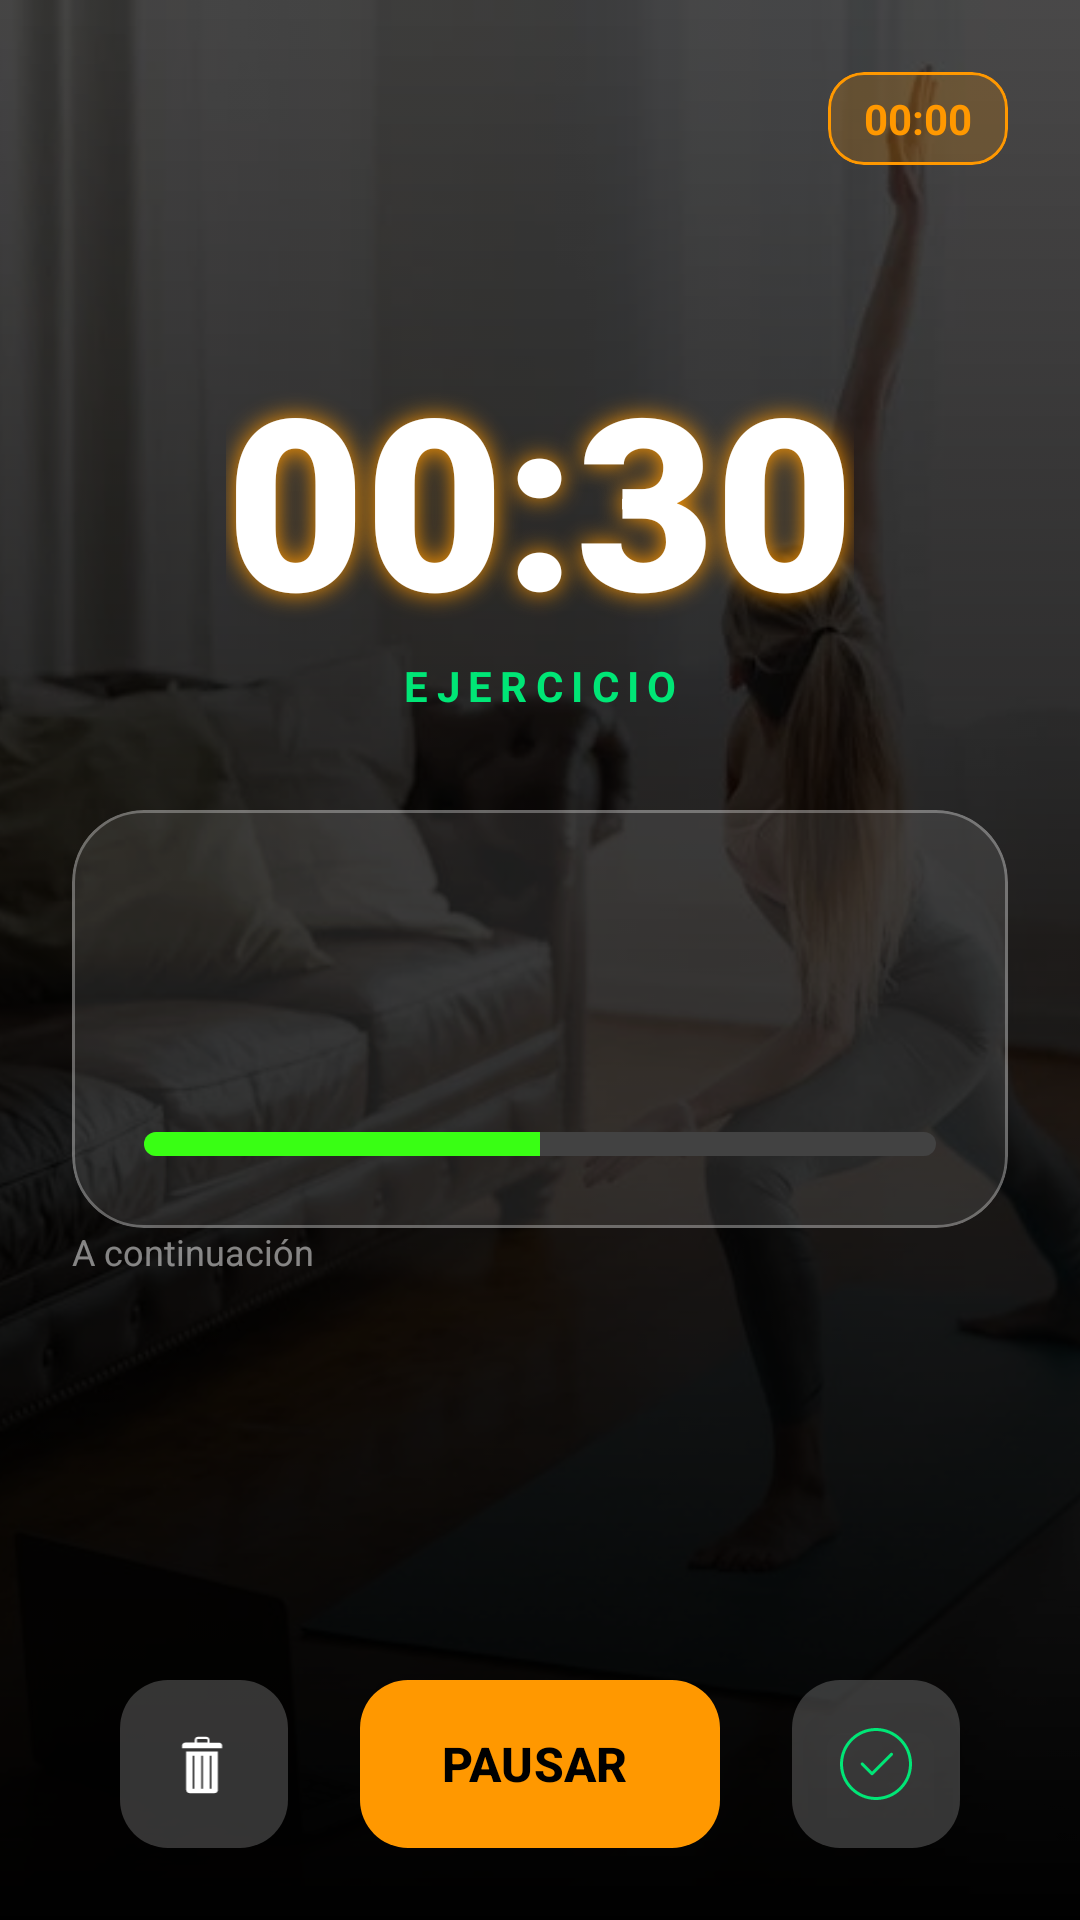

Here is an Android app screen rendered from its layout file. Give the layout XML and the strings, colors and styles it references.
<!-- AndroidManifest.xml: application theme Theme.GYM4HOUSE -->
<!-- res/layout/fragment_workout_session.xml -->
<?xml version="1.0" encoding="utf-8"?>
<androidx.constraintlayout.widget.ConstraintLayout xmlns:android="http://schemas.android.com/apk/res/android"
    xmlns:app="http://schemas.android.com/apk/res-auto"
    xmlns:tools="http://schemas.android.com/tools"
    android:layout_width="match_parent"
    android:layout_height="match_parent"
    android:background="@android:color/black">

    <ImageView
        android:id="@+id/ivBackground"
        android:layout_width="match_parent"
        android:layout_height="match_parent"
        android:scaleType="centerCrop"
        android:alpha="0.3"
        android:src="@drawable/background_gym" />

    <View
        android:layout_width="match_parent"
        android:layout_height="match_parent"
        android:background="@drawable/gradient_overlay" />

    <LinearLayout
        android:id="@+id/layoutHeader"
        android:layout_width="match_parent"
        android:layout_height="wrap_content"
        android:orientation="horizontal"
        android:padding="24dp"
        app:layout_constraintTop_toTopOf="parent">

        <LinearLayout
            android:layout_width="0dp"
            android:layout_height="wrap_content"
            android:layout_weight="1"
            android:orientation="vertical">

            <TextView
                android:id="@+id/tvRoutineName"
                android:layout_width="wrap_content"
                android:layout_height="wrap_content"
                tools:text="Full Body Power"
                android:textSize="22sp"
                android:textStyle="bold"
                android:textColor="@android:color/white" />

            <TextView
                android:id="@+id/tvRoutineLevel"
                android:layout_width="wrap_content"
                android:layout_height="wrap_content"
                tools:text="Nivel: Avanzado"
                android:textSize="14sp"
                android:textColor="#B3FFFFFF" />
        </LinearLayout>

        <com.google.android.material.card.MaterialCardView
            android:layout_width="wrap_content"
            android:layout_height="wrap_content"
            app:cardBackgroundColor="#33FF9800"
            app:cardCornerRadius="12dp"
            app:strokeColor="#FF9800"
            app:strokeWidth="1dp"
            app:cardElevation="0dp">
            <TextView
                android:id="@+id/tvTotalTime"
                android:layout_width="wrap_content"
                android:layout_height="wrap_content"
                android:paddingHorizontal="12dp"
                android:paddingVertical="6dp"
                android:text="00:00"
                android:textColor="#FF9800"
                android:textStyle="bold"/>
        </com.google.android.material.card.MaterialCardView>
    </LinearLayout>

    <TextView
        android:id="@+id/tvTimerMain"
        android:layout_width="wrap_content"
        android:layout_height="wrap_content"
        android:text="00:30"
        android:textSize="80sp"
        android:textStyle="bold"
        android:textColor="#FFFFFF"
        android:shadowColor="#FF9800"
        android:shadowDx="0"
        android:shadowDy="0"
        android:shadowRadius="20"
        android:fontFamily="sans-serif-black"
        app:layout_constraintTop_toBottomOf="@id/layoutHeader"
        app:layout_constraintStart_toStartOf="parent"
        app:layout_constraintEnd_toEndOf="parent"
        android:layout_marginTop="16dp"/>

    <TextView
        android:id="@+id/tvStatusLabel"
        android:layout_width="wrap_content"
        android:layout_height="wrap_content"
        android:text="EJERCICIO"
        android:letterSpacing="0.2"
        android:textColor="#00E676"
        android:textStyle="bold"
        app:layout_constraintTop_toBottomOf="@id/tvTimerMain"
        app:layout_constraintStart_toStartOf="parent"
        app:layout_constraintEnd_toEndOf="parent"/>

    <com.google.android.material.card.MaterialCardView
        android:id="@+id/cardCurrentExercise"
        android:layout_width="match_parent"
        android:layout_height="wrap_content"
        android:layout_marginHorizontal="24dp"
        android:layout_marginTop="32dp"
        app:cardBackgroundColor="#1AFFFFFF"
        app:cardCornerRadius="24dp"
        app:strokeColor="#4DFFFFFF"
        app:strokeWidth="1dp"
        app:layout_constraintTop_toBottomOf="@id/tvStatusLabel">

        <LinearLayout
            android:layout_width="match_parent"
            android:layout_height="wrap_content"
            android:orientation="vertical"
            android:padding="24dp"
            android:gravity="center">

            <TextView
                android:id="@+id/tvCurrentExerciseName"
                android:layout_width="wrap_content"
                android:layout_height="wrap_content"
                tools:text="Press de Banca"
                android:textSize="26sp"
                android:textStyle="bold"
                android:textColor="@android:color/white"
                android:textAlignment="center"/>

            <TextView
                android:id="@+id/tvSerieInfo"
                android:layout_width="wrap_content"
                android:layout_height="wrap_content"
                tools:text="Serie 1 de 4"
                android:textSize="18sp"
                android:textColor="#FF9800"
                android:layout_marginTop="8dp"/>

            <ProgressBar
                android:id="@+id/progressSeries"
                style="@android:style/Widget.ProgressBar.Horizontal"
                android:layout_width="match_parent"
                android:layout_height="8dp"
                android:layout_marginTop="16dp"
                android:progressDrawable="@drawable/progress_bar_neon_rounded"
                android:max="100"
                android:progress="50"/>
        </LinearLayout>
    </com.google.android.material.card.MaterialCardView>

    <TextView
        android:layout_width="wrap_content"
        android:layout_height="wrap_content"
        android:text="A continuación"
        android:textColor="#80FFFFFF"
        android:textSize="12sp"
        android:layout_marginStart="24dp"
        android:layout_marginBottom="8dp"
        app:layout_constraintBottom_toTopOf="@id/recyclerViewExercises"
        app:layout_constraintStart_toStartOf="parent"/>

    <androidx.recyclerview.widget.RecyclerView
        android:id="@+id/recyclerViewExercises"
        android:layout_width="match_parent"
        android:layout_height="0dp"
        android:layout_marginHorizontal="16dp"
        android:layout_marginBottom="16dp"
        app:layout_constraintTop_toBottomOf="@id/cardCurrentExercise"
        app:layout_constraintBottom_toTopOf="@id/layoutControls"
        android:layout_marginTop="24dp"/>

    <LinearLayout
        android:id="@+id/layoutControls"
        android:layout_width="match_parent"
        android:layout_height="wrap_content"
        android:orientation="horizontal"
        android:gravity="center"
        android:padding="24dp"
        app:layout_constraintBottom_toBottomOf="parent">

        <com.google.android.material.floatingactionbutton.FloatingActionButton
            android:id="@+id/btnSkip"
            android:layout_width="wrap_content"
            android:layout_height="wrap_content"
            android:src="@drawable/ic_delete"
            app:backgroundTint="#33FFFFFF"
            app:tint="@android:color/white"
            android:layout_marginEnd="24dp"/>

        <com.google.android.material.floatingactionbutton.ExtendedFloatingActionButton
            android:id="@+id/btnPauseResume"
            android:layout_width="wrap_content"
            android:layout_height="wrap_content"
            android:text="PAUSAR"
            android:textSize="16sp"
            android:textStyle="bold"
            android:textColor="@android:color/black"
            app:icon="@drawable/ic_arrow_back"
            app:iconTint="@android:color/black"
            app:backgroundTint="#FF9800"
            android:paddingHorizontal="32dp"/>

        <com.google.android.material.floatingactionbutton.FloatingActionButton
            android:id="@+id/btnFinishWorkout"
            android:layout_width="wrap_content"
            android:layout_height="wrap_content"
            android:src="@drawable/ic_check_circle"
            app:backgroundTint="#33FFFFFF"
            app:tint="#00E676"
            android:layout_marginStart="24dp"/>

    </LinearLayout>

</androidx.constraintlayout.widget.ConstraintLayout>
<!-- resources referenced by this layout -->
<resources>
  <!-- drawable background_gym: jpg bitmap (drawable, 34996 bytes) -->
  <!-- drawable gradient_overlay (drawable) -->
  <shape xmlns:android="http://schemas.android.com/apk/res/android">
      <gradient
          android:angle="270"
          android:startColor="#00000000"
          android:centerColor="#80000000"
          android:endColor="#FF000000"
          android:type="linear" />
  </shape>
  <!-- drawable ic_check_circle (drawable) -->
  <vector xmlns:android="http://schemas.android.com/apk/res/android"
      android:width="24dp"
      android:height="24dp"
      android:viewportWidth="24"
      android:viewportHeight="24">
    <path
        android:fillColor="#FF000000"
        android:pathData="M12,0C5.383,0 0,5.383 0,12s5.383,12 12,12s12,-5.383 12,-12S18.617,0 12,0zM12,23C5.935,23 1,18.065 1,12S5.935,1 12,1s11,4.935 11,11S18.065,23 12,23z"/>
    <path
        android:fillColor="#FF000000"
        android:pathData="M16.801,8.403l-6.132,6.133L7.753,11.62c-0.195,-0.195 -0.512,-0.195 -0.707,0s-0.195,0.512 0,0.707l3.27,3.27c0.094,0.094 0.221,0.146 0.354,0.146s0.26,-0.053 0.354,-0.146l6.485,-6.486c0.195,-0.195 0.195,-0.512 0,-0.707S16.997,8.208 16.801,8.403z"/>
  </vector>
  <!-- drawable ic_delete (drawable) -->
  <vector xmlns:android="http://schemas.android.com/apk/res/android" android:height="33.55102dp" android:viewportHeight="137" android:viewportWidth="98" android:width="24dp">
        
      <path android:fillColor="#FF000000" android:pathData="M75.6,44.8v73c0,3.4 -2.8,6.2 -6.2,6.2H21.3c-3.4,0 -6.2,-2.8 -6.2,-6.2v-73H75.6L75.6,44.8zM59.9,52.9v62.8h3.6V52.9H59.9L59.9,52.9zM43.6,52.9v62.8h3.6V52.9H43.6L43.6,52.9zM27.3,52.9v62.8h3.6V52.9H27.3L27.3,52.9zM31.3,27.9v-5.2c0,-3.3 2.6,-5.9 5.9,-5.9h16.4c3.3,0 5.9,2.6 5.9,5.9v5.2h18.1c3.4,0 6.2,2.8 6.2,6.2v4.3H7V34c0,-3.4 2.8,-6.2 6.2,-6.2H31.3L31.3,27.9zM37.2,20.8c-1,0 -1.8,0.8 -1.8,1.8v5.2h20.1v-5.2c0,-1 -0.8,-1.8 -1.8,-1.8H37.2L37.2,20.8z"/>
      
  </vector>
  <!-- drawable progress_bar_neon_rounded (drawable) -->
  <?xml version="1.0" encoding="utf-8"?>
  <layer-list xmlns:android="http://schemas.android.com/apk/res/android">
  
      <item android:id="@android:id/background">
          <shape>
              <corners android:radius="8dp" />
              <solid android:color="@color/gray_dark" />
          </shape>
      </item>
  
      <item android:id="@android:id/progress">
          <clip>
              <shape>
                  <corners android:radius="8dp" />
                  <solid android:color="@color/accent_neon_green" />
              </shape>
          </clip>
      </item>
  </layer-list>
  <style name="Theme.GYM4HOUSE" parent="Theme.Material3.DayNight.NoActionBar">
  
          <item name="colorPrimary">@color/gym_brown_primary</item>
          <item name="colorOnPrimary">@color/white</item>
          <item name="colorSecondary">@color/google_red</item>
          <item name="colorOnSecondary">@color/white</item>
  
          <item name="android:statusBarColor">@android:color/transparent</item>
          <item name="android:windowLightStatusBar">false</item>
      </style>
  <color name="gray_dark">#424242</color>
  <color name="accent_neon_green">#39FF14</color>
  <color name="gym_brown_primary">#A0522D</color>
  <color name="white">#FFFFFFFF</color>
  <color name="google_red">#DB4437</color>
</resources>
